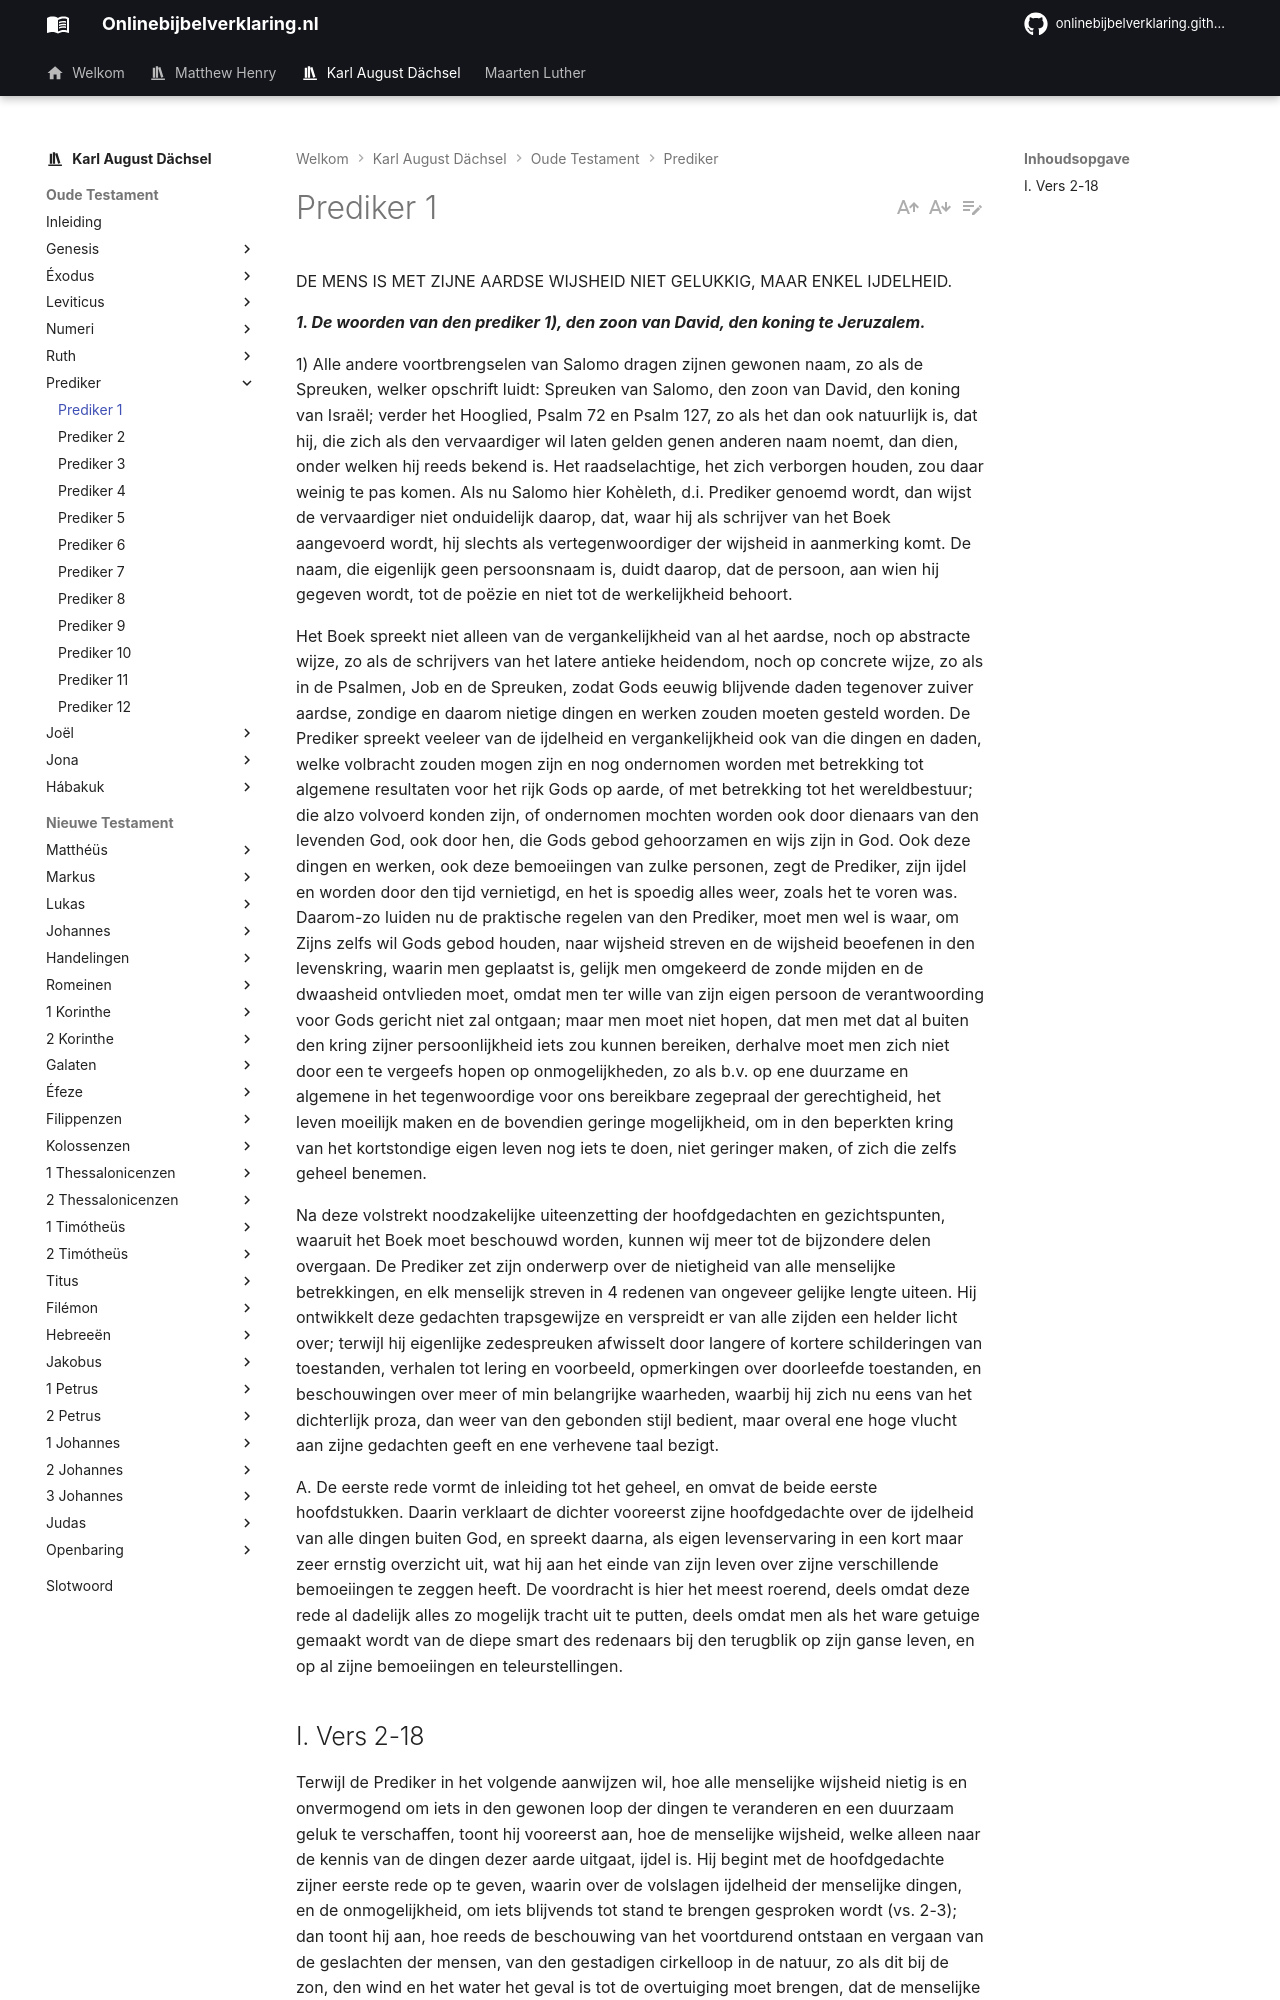

repository: onlinebijbelverklaring/onlinebijbelverklaring.github.io · page: karlaugustdachsel/Prediker/Prediker1/index.html · generator: mkdocs

DE MENS IS MET ZIJNE AARDSE WIJSHEID NIET GELUKKIG, MAAR ENKEL IJDELHEID.

***1. De woorden van den prediker 1), den zoon van David, den koning te Jeruzalem.***

1) Alle andere voortbrengselen van Salomo dragen zijnen gewonen naam, zo als de Spreuken, welker opschrift luidt: Spreuken van Salomo, den zoon van David, den koning van Israël; verder het Hooglied, Psalm 72 en Psalm 127, zo als het dan ook natuurlijk is, dat hij, die zich als den vervaardiger wil laten gelden genen anderen naam noemt, dan dien, onder welken hij reeds bekend is. Het raadselachtige, het zich verborgen houden, zou daar weinig te pas komen. Als nu Salomo hier Kohèleth, d.i. Prediker genoemd wordt, dan wijst de vervaardiger niet onduidelijk daarop, dat, waar hij als schrijver van het Boek aangevoerd wordt, hij slechts als vertegenwoordiger der wijsheid in aanmerking komt. De naam, die eigenlijk geen persoonsnaam is, duidt daarop, dat de persoon, aan wien hij gegeven wordt, tot de poëzie en niet tot de werkelijkheid behoort.

Het Boek spreekt niet alleen van de vergankelijkheid van al het aardse, noch op abstracte wijze, zo als de schrijvers van het latere antieke heidendom, noch op concrete wijze, zo als in de Psalmen, Job en de Spreuken, zodat Gods eeuwig blijvende daden tegenover zuiver aardse, zondige en daarom nietige dingen en werken zouden moeten gesteld worden. De Prediker spreekt veeleer van de ijdelheid en vergankelijkheid ook van die dingen en daden, welke volbracht zouden mogen zijn en nog ondernomen worden met betrekking tot algemene resultaten voor het rijk Gods op aarde, of met betrekking tot het wereldbestuur; die alzo volvoerd konden zijn, of ondernomen mochten worden ook door dienaars van den levenden God, ook door hen, die Gods gebod gehoorzamen en wijs zijn in God. Ook deze dingen en werken, ook deze bemoeiingen van zulke personen, zegt de Prediker, zijn ijdel en worden door den tijd vernietigd, en het is spoedig alles weer, zoals het te voren was. Daarom-zo luiden nu de praktische regelen van den Prediker, moet men wel is waar, om Zijns zelfs wil Gods gebod houden, naar wijsheid streven en de wijsheid beoefenen in den levenskring, waarin men geplaatst is, gelijk men omgekeerd de zonde mijden en de dwaasheid ontvlieden moet, omdat men ter wille van zijn eigen persoon de verantwoording voor Gods gericht niet zal ontgaan; maar men moet niet hopen, dat men met dat al buiten den kring zijner persoonlijkheid iets zou kunnen bereiken, derhalve moet men zich niet door een te vergeefs hopen op onmogelijkheden, zo als b.v. op ene duurzame en algemene in het tegenwoordige voor ons bereikbare zegepraal der gerechtigheid, het leven moeilijk maken en de bovendien geringe mogelijkheid, om in den beperkten kring van het kortstondige eigen leven nog iets te doen, niet geringer maken, of zich die zelfs geheel benemen.

Na deze volstrekt noodzakelijke uiteenzetting der hoofdgedachten en gezichtspunten, waaruit het Boek moet beschouwd worden, kunnen wij meer tot de bijzondere delen overgaan. De Prediker zet zijn onderwerp over de nietigheid van alle menselijke betrekkingen, en elk menselijk streven in 4 redenen van ongeveer gelijke lengte uiteen. Hij ontwikkelt deze gedachten trapsgewijze en verspreidt er van alle zijden een helder licht over; terwijl hij eigenlijke zedespreuken afwisselt door langere of kortere schilderingen van toestanden, verhalen tot lering en voorbeeld, opmerkingen over doorleefde toestanden, en beschouwingen over meer of min belangrijke waarheden, waarbij hij zich nu eens van het dichterlijk proza, dan weer van den gebonden stijl bedient, maar overal ene hoge vlucht aan zijne gedachten geeft en ene verhevene taal bezigt.

A. De eerste rede vormt de inleiding tot het geheel, en omvat de beide eerste hoofdstukken. Daarin verklaart de dichter vooreerst zijne hoofdgedachte over de ijdelheid van alle dingen buiten God, en spreekt daarna, als eigen levenservaring in een kort maar zeer ernstig overzicht uit, wat hij aan het einde van zijn leven over zijne verschillende bemoeiingen te zeggen heeft. De voordracht is hier het meest roerend, deels omdat deze rede al dadelijk alles zo mogelijk tracht uit te putten, deels omdat men als het ware getuige gemaakt wordt van de diepe smart des redenaars bij den terugblik op zijn ganse leven, en op al zijne bemoeiingen en teleurstellingen.
